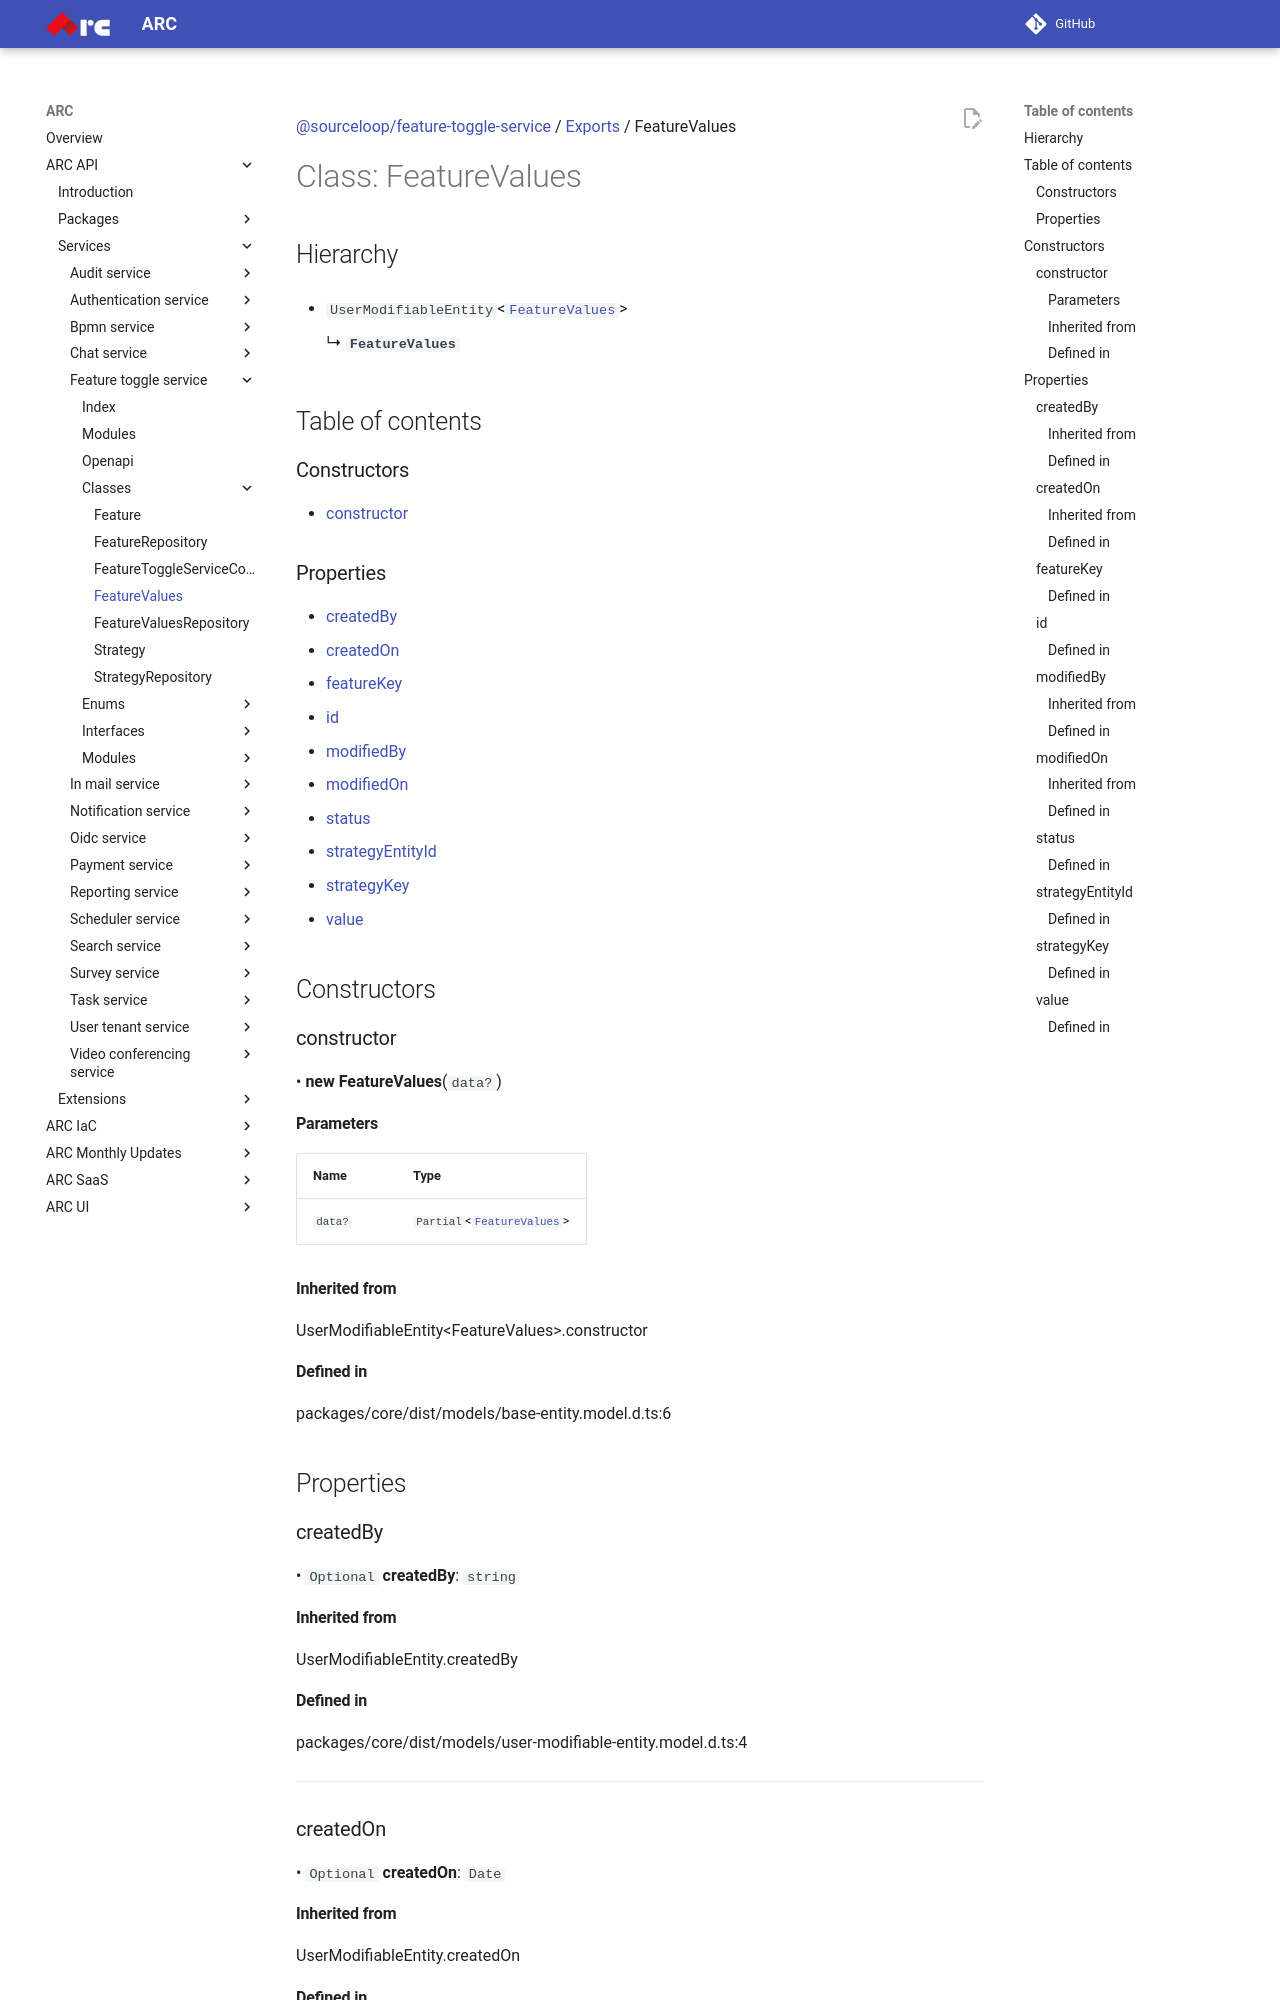

repository: sourcefuse/arc-docs · page: arc-api-docs/services/feature-toggle-service/classes/FeatureValues/index.html · generator: mkdocs

[@sourceloop/feature-toggle-service](../README.md) / [Exports](../modules.md) / FeatureValues

# Class: FeatureValues

## Hierarchy

- `UserModifiableEntity`<[`FeatureValues`](FeatureValues.md)\>

  ↳ **`FeatureValues`**

## Table of contents

### Constructors

- [constructor](FeatureValues.md#constructor)

### Properties

- [createdBy](FeatureValues.md#createdby)
- [createdOn](FeatureValues.md#createdon)
- [featureKey](FeatureValues.md#featurekey)
- [id](FeatureValues.md#id)
- [modifiedBy](FeatureValues.md#modifiedby)
- [modifiedOn](FeatureValues.md#modifiedon)
- [status](FeatureValues.md#status)
- [strategyEntityId](FeatureValues.md#strategyentityid)
- [strategyKey](FeatureValues.md#strategykey)
- [value](FeatureValues.md#value)

## Constructors

### constructor

• **new FeatureValues**(`data?`)

#### Parameters

| Name | Type |
| :------ | :------ |
| `data?` | `Partial`<[`FeatureValues`](FeatureValues.md)\> |

#### Inherited from

UserModifiableEntity<FeatureValues\>.constructor

#### Defined in

packages/core/dist/models/base-entity.model.d.ts:6

## Properties

### createdBy

• `Optional` **createdBy**: `string`

#### Inherited from

UserModifiableEntity.createdBy

#### Defined in

packages/core/dist/models/user-modifiable-entity.model.d.ts:4

___

### createdOn

• `Optional` **createdOn**: `Date`

#### Inherited from

UserModifiableEntity.createdOn

#### Defined in

packages/core/dist/models/base-entity.model.d.ts:4

___

### featureKey

• **featureKey**: `string`
